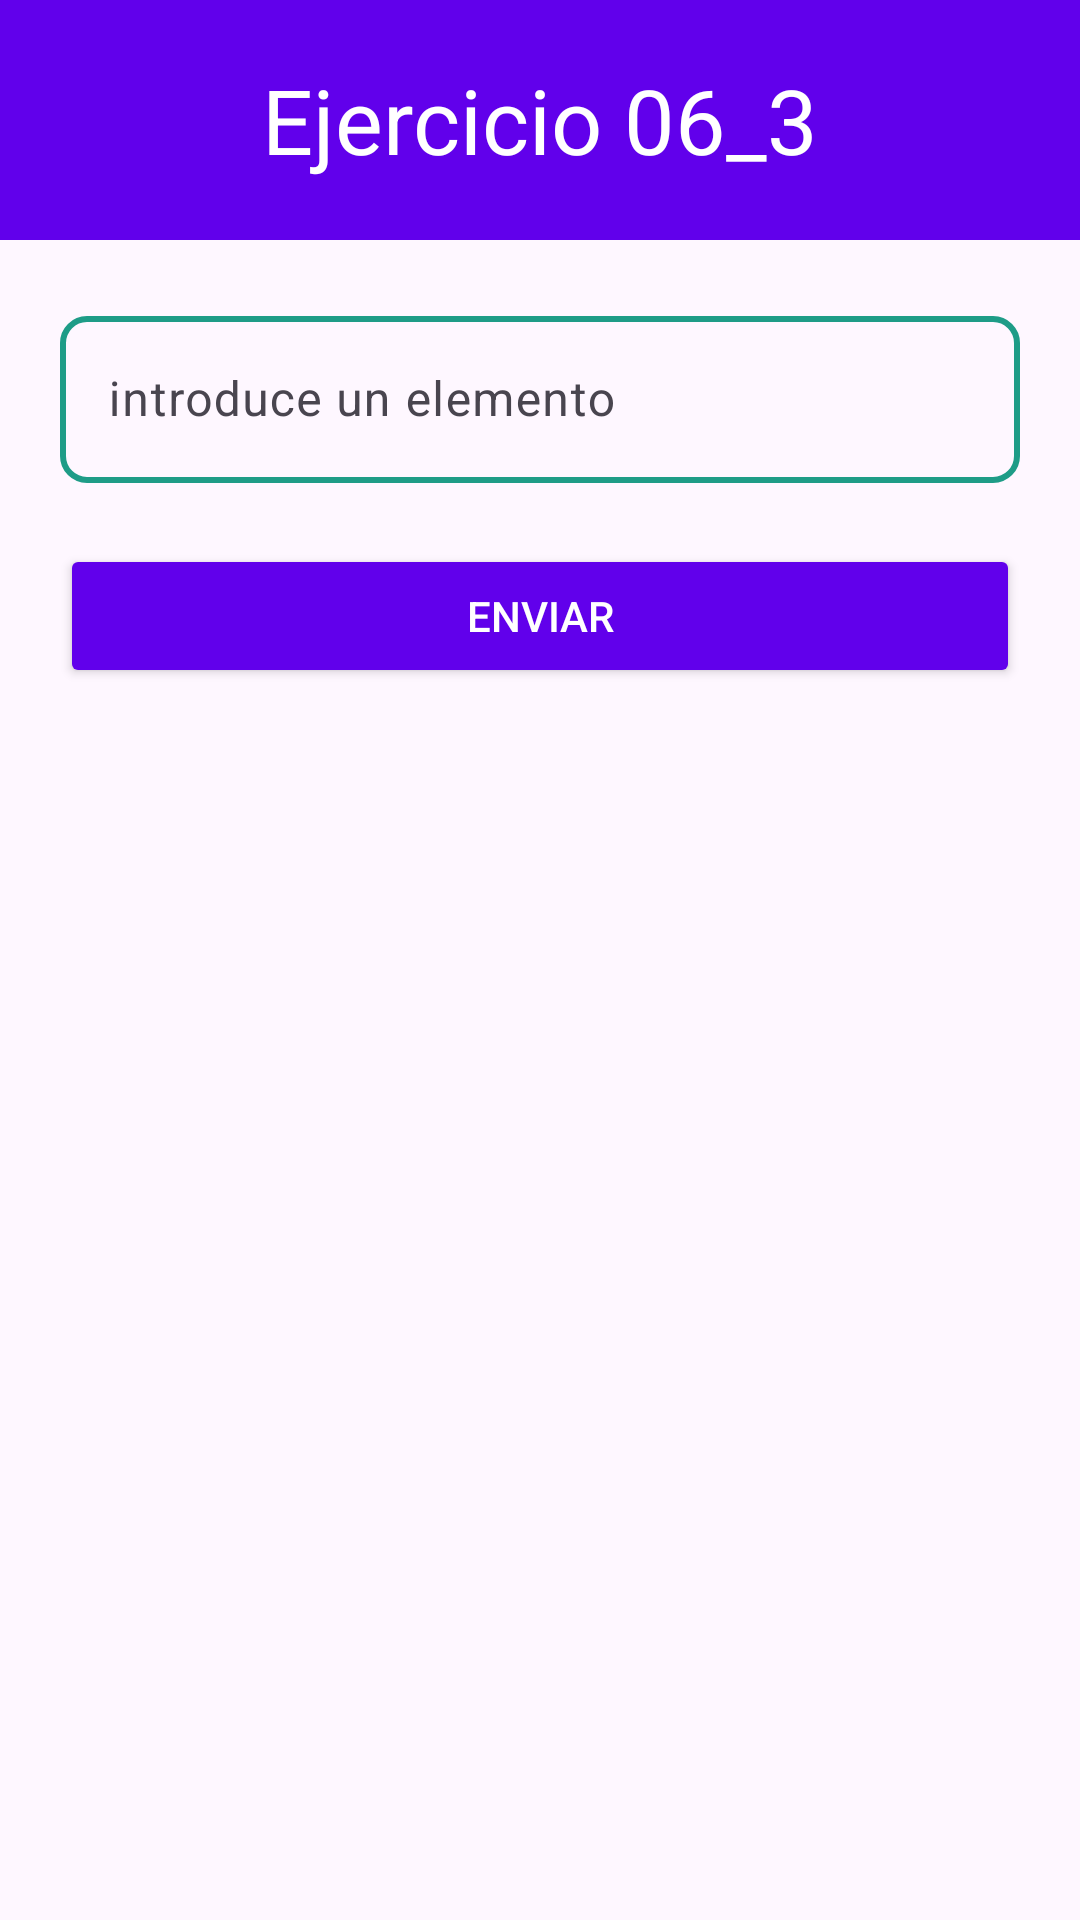

This screen was rendered from an Android layout file. Write that file and the resources it references.
<!-- AndroidManifest.xml: application theme Theme.SeminarioT3DI -->
<!-- res/layout/activity_ej0603.xml -->
<?xml version="1.0" encoding="utf-8"?>
<androidx.constraintlayout.widget.ConstraintLayout xmlns:android="http://schemas.android.com/apk/res/android"
    xmlns:app="http://schemas.android.com/apk/res-auto"
    xmlns:tools="http://schemas.android.com/tools"
    android:id="@+id/main"
    android:layout_width="match_parent"
    android:layout_height="match_parent"
    tools:context=".Ej06_03Activity">

    <LinearLayout
        android:id="@+id/uno"
        android:background="@color/lila"
        app:layout_constraintVertical_weight="1"
        android:orientation="horizontal"
        android:layout_width="match_parent"
        android:layout_height="0dp"
        app:layout_constraintTop_toTopOf="parent"
        app:layout_constraintBottom_toTopOf="@id/dos">
        <TextView
            android:text="Ejercicio 06_3"
            android:textColor="@color/white"
            android:gravity="center"
            android:textSize="30sp"
            android:layout_width="match_parent"
            android:layout_height="match_parent"/>

    </LinearLayout>
    <LinearLayout
        android:id="@+id/dos"
        app:layout_constraintVertical_weight="3"
        android:orientation="vertical"
        android:paddingTop="20dp"
        android:layout_width="match_parent"
        android:layout_height="0dp"
        app:layout_constraintTop_toBottomOf="@id/uno"
        app:layout_constraintBottom_toTopOf="@id/tres">
        <com.google.android.material.textfield.TextInputLayout
            android:id="@+id/formulario_texto_padre"
            android:layout_width="match_parent"
            android:layout_height="wrap_content"
            android:layout_marginHorizontal="20dp"
            android:hint="introduce un elemento"
            app:errorEnabled="true"
            style="@style/ThemeOverlay.Material3.AutoCompleteTextView.OutlinedBox">
            <com.google.android.material.textfield.TextInputEditText
                android:id="@+id/formulario_texto_hijo"
                android:layout_width="match_parent"
                android:layout_height="wrap_content"
                android:background="@drawable/borde01"
                android:layout_gravity="top"/>
        </com.google.android.material.textfield.TextInputLayout>
        <androidx.appcompat.widget.AppCompatButton
            android:id="@+id/boton"
            android:text="Enviar"
            android:textColor="@color/white"
            android:backgroundTint="@color/lila"
            android:layout_marginHorizontal="20dp"
            android:layout_gravity="center"
            android:layout_width="match_parent"
            android:layout_height="wrap_content"/>


    </LinearLayout>
    <LinearLayout
        android:id="@+id/tres"
        app:layout_constraintVertical_weight="4"
        android:orientation="horizontal"
        android:layout_width="match_parent"
        android:layout_height="0dp"
        app:layout_constraintTop_toBottomOf="@id/dos"
        app:layout_constraintBottom_toBottomOf="parent"/>

</androidx.constraintlayout.widget.ConstraintLayout>
<!-- resources referenced by this layout -->
<resources>
  <color name="lila">#6100EB</color>
  <color name="white">#FFFFFFFF</color>
  <!-- drawable borde01 (drawable) -->
  <?xml version="1.0" encoding="utf-8"?>
  <shape xmlns:android="http://schemas.android.com/apk/res/android">
      <solid android:color="#00FFFFFF" />
      <stroke
          android:width="2dp" 
          android:color="@color/verde_raro" />
      <corners android:radius="8dp" />
      <padding
          android:left="16dp"
          android:top="8dp"
          android:right="16dp"
          android:bottom="8dp" />
  </shape>
  <style name="Theme.SeminarioT3DI" parent="Base.Theme.SeminarioT3DI" />
  <color name="verde_raro">#1E9C87</color>
  <style name="Base.Theme.SeminarioT3DI" parent="Theme.Material3.DayNight.NoActionBar">
          
          
      </style>
</resources>
